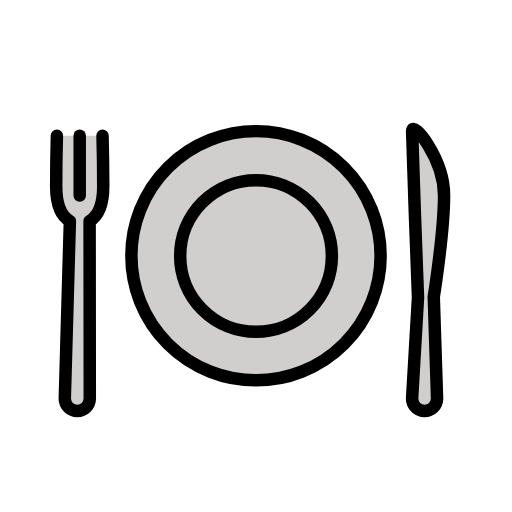
t = 0.00 s
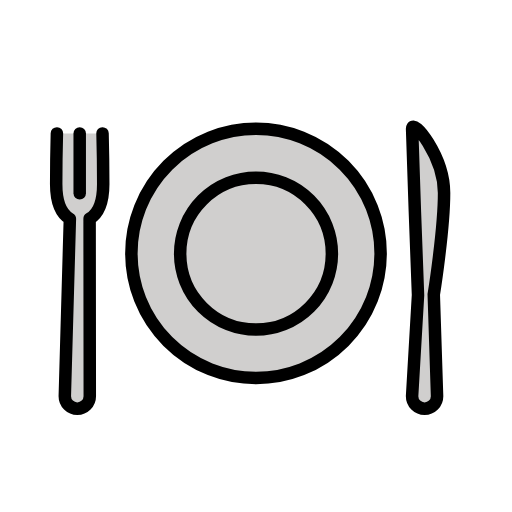
t = 0.48 s
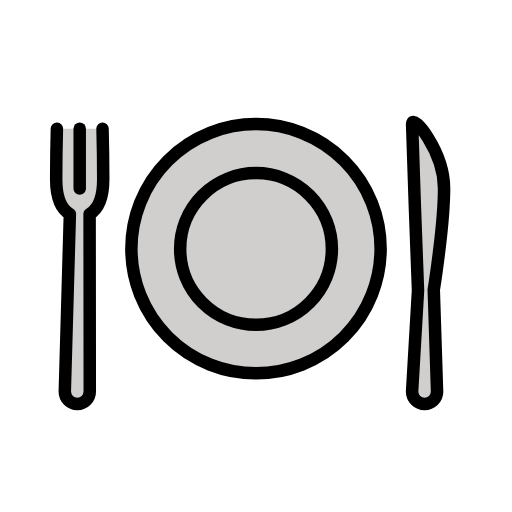
t = 1.43 s
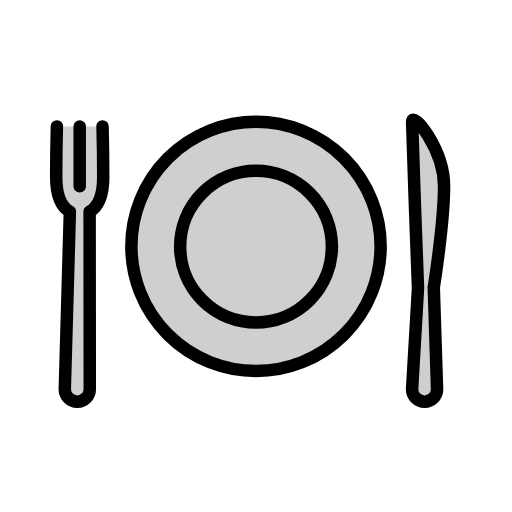
t = 1.90 s
t = 2.38 s: frame unchanged from t = 1.43 s, image omitted
t = 3.33 s: frame unchanged from t = 0.48 s, image omitted

The animated SVG that drew these frames (rendered in a browser with its animation timeline set to each time). Animation: 1 SMIL element (animateTransform=1); one cycle of 3.80 s, repeats indefinitely.

<?xml version='1.0' encoding='utf-8'?>
<svg xmlns="http://www.w3.org/2000/svg" id="emoji" viewBox="-5 -5 82 82" width="200" height="200" role="img">
  <title>OpenMoji: fork and knife with plate</title><g><g id="color">
    <path fill="#D0CFCE" stroke="none" stroke-miterlimit="10" stroke-width="2" d="M66.1204,26.2961 C66.1204,20.353,61,14.1351,61,16s0.9471,26.6324,0.9471,26.6324L61,58.8287c0,1.1046,0.8954,2,2,2s2-0.8954,2-2l-0.5289-16.2893 C64.4711,42.5394,66.1204,32.2392,66.1204,26.2961z" />
    <path fill="#D0CFCE" stroke="none" stroke-linecap="round" stroke-linejoin="round" stroke-miterlimit="10" stroke-width="2" d="M11.4211,16.7398c0,0,0.1115,4.158,0.1115,8.1058c0,2.9609-0.8993,4.8203-2.1809,5.565l0,0l0.0285,28.4181c0,1.1046-0.8954,2-2,2 s-2-0.8954-2-2L6.191,30.4165l0,0C4.904,29.6757,4,27.8142,4,24.8456c0-3.9478,0.1115-8.1058,0.1115-8.1058" />
    <line x1="7.7663" x2="7.7663" y1="16.7398" y2="26.3247" fill="#D0CFCE" stroke="none" stroke-linecap="round" stroke-linejoin="round" stroke-miterlimit="10" stroke-width="2" />
    <circle cx="36" cy="35.9583" r="19.9583" fill="#D0CFCE" stroke="none" stroke-linecap="round" stroke-linejoin="round" stroke-miterlimit="10" stroke-width="2" />
    <circle cx="36.0042" cy="36" r="12.1495" fill="#D0CFCE" stroke="none" stroke-linecap="round" stroke-linejoin="round" stroke-miterlimit="10" stroke-width="2" />
  </g>
  <g id="hair" />
  <g id="skin" />
  <g id="skin-shadow" />
  <g id="line">
    <path fill="none" stroke="#000000" stroke-miterlimit="10" stroke-width="2" d="M66.1204,26.2961 C66.1204,20.353,61,14.1351,61,16s0.9471,26.6324,0.9471,26.6324L61,58.8287c0,1.1046,0.8954,2,2,2s2-0.8954,2-2l-0.5289-16.2893 C64.4711,42.5394,66.1204,32.2392,66.1204,26.2961z" />
    <path fill="none" stroke="#000000" stroke-linecap="round" stroke-linejoin="round" stroke-miterlimit="10" stroke-width="2" d="M11.4211,16.7398c0,0,0.1115,4.158,0.1115,8.1058c0,2.9609-0.8993,4.8203-2.1809,5.565l0,0l0.0285,28.4181c0,1.1046-0.8954,2-2,2 s-2-0.8954-2-2L6.191,30.4165l0,0C4.904,29.6757,4,27.8142,4,24.8456c0-3.9478,0.1115-8.1058,0.1115-8.1058" />
    <line x1="7.7663" x2="7.7663" y1="16.7398" y2="26.3247" fill="none" stroke="#000000" stroke-linecap="round" stroke-linejoin="round" stroke-miterlimit="10" stroke-width="2" />
    <circle cx="36" cy="35.9583" r="19.9583" fill="none" stroke="#000000" stroke-linecap="round" stroke-linejoin="round" stroke-miterlimit="10" stroke-width="2" />
    <circle cx="36.0042" cy="36" r="12.1495" fill="none" stroke="#000000" stroke-linecap="round" stroke-linejoin="round" stroke-miterlimit="10" stroke-width="2" />
  </g>
<animateTransform attributeName="transform" type="translate" values="0 0;0 -1.5;0 0" dur="3.8s" repeatCount="indefinite" /></g></svg>
